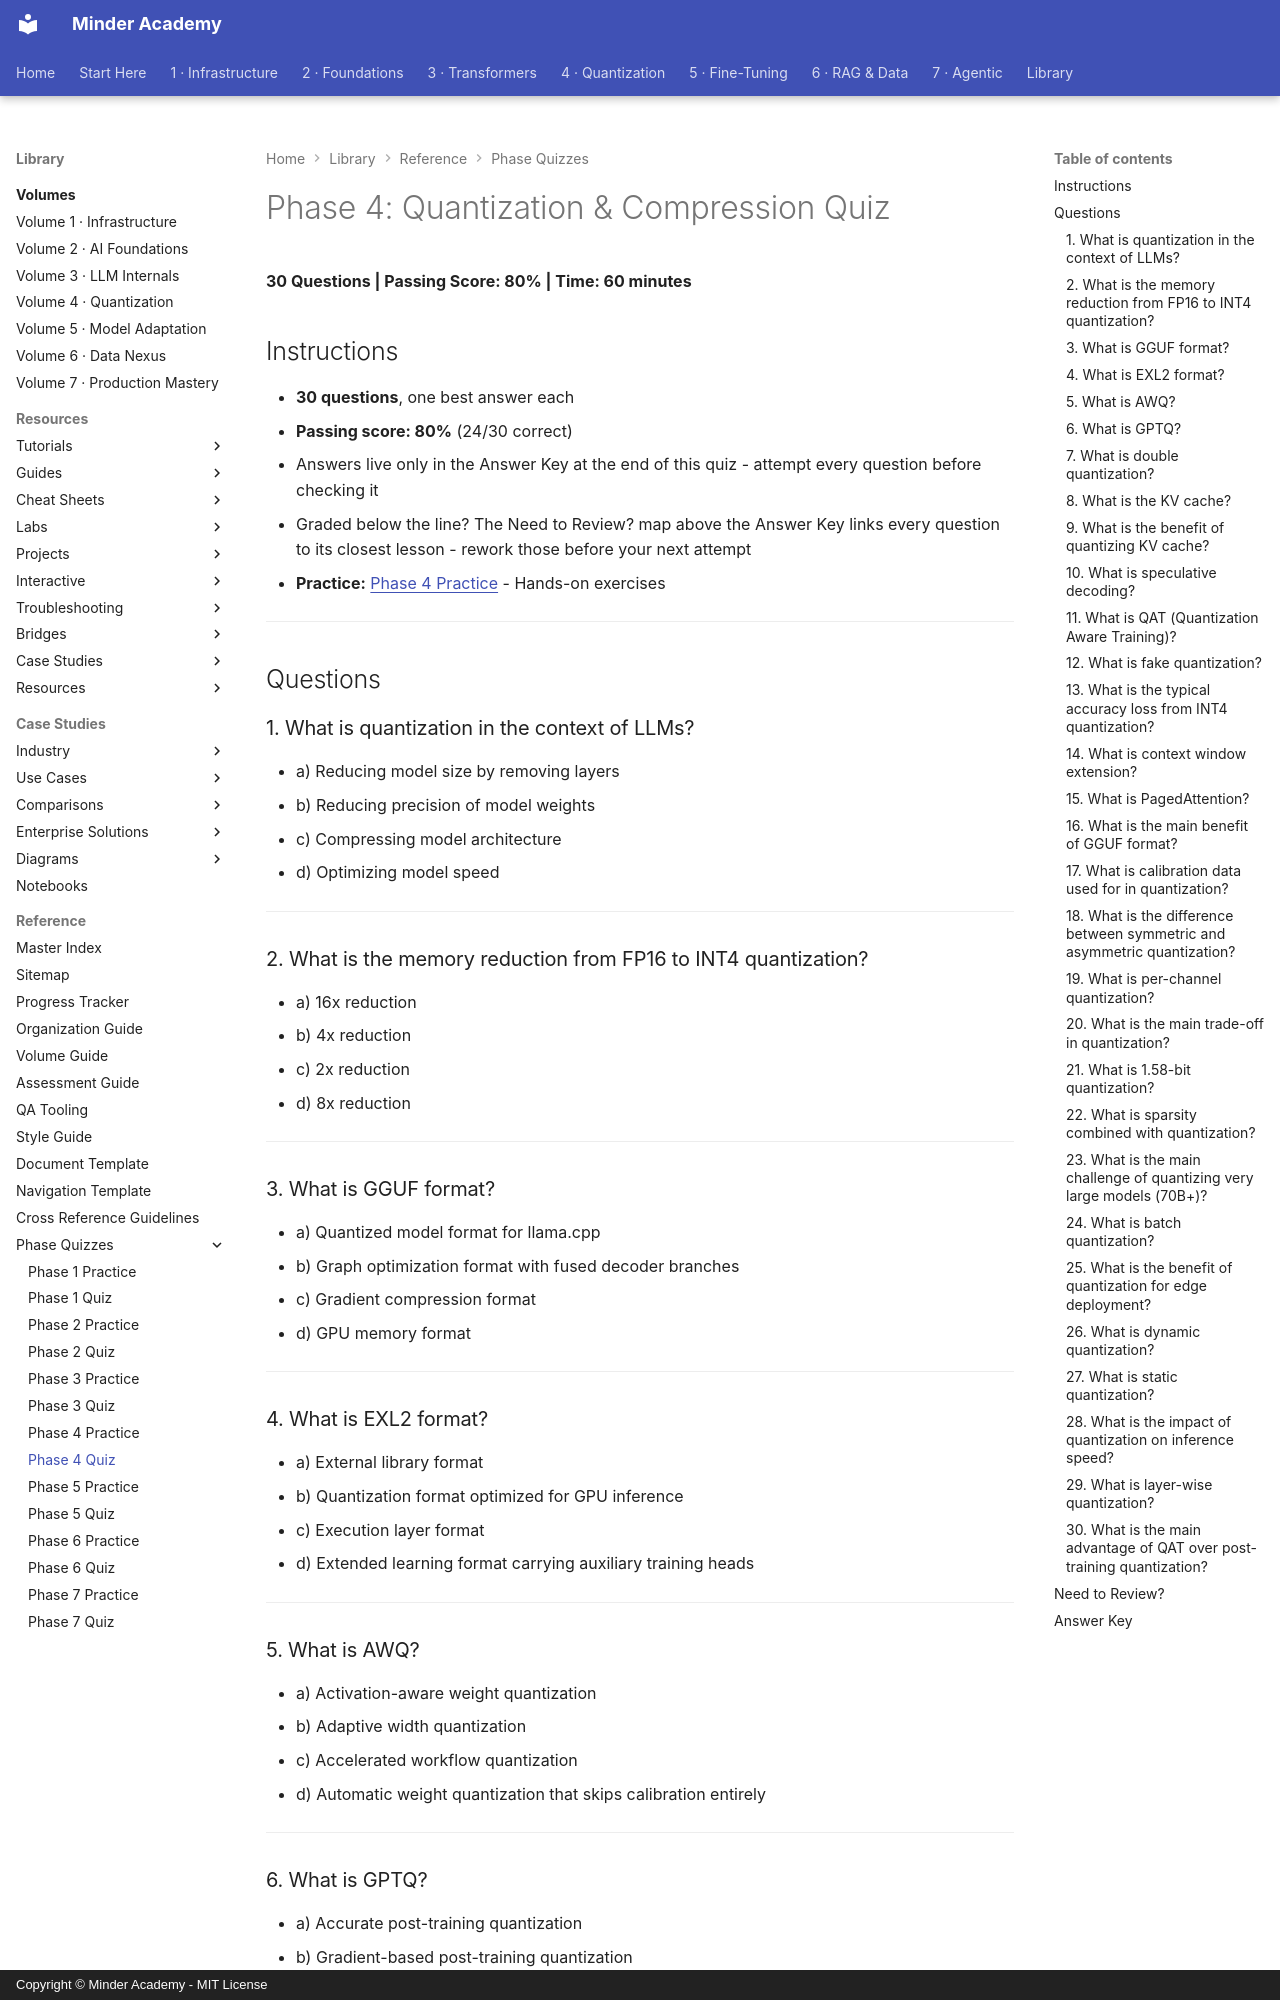

repository: minderhq/academy · page: 00-META/assessment/phase4-quiz/index.html · generator: mkdocs · copyright: Copyright © Minder Academy - MIT License

---
Document ID: PHASE4-QUIZ
Title: "Phase 4: Quantization & Compression Quiz"
Last Updated: 2026-10-16
Status: Complete
Difficulty: Advanced
Tags: ['assessment', 'quiz', 'quantization']
---

# Phase 4: Quantization & Compression Quiz

**30 Questions | Passing Score: 80% | Time: 60 minutes**

## Instructions

- **30 questions**, one best answer each
- **Passing score: 80%** (24/30 correct)
- Answers live only in the Answer Key at the end of this quiz - attempt every question before checking it
- Graded below the line? The Need to Review? map above the Answer Key links every question to its closest lesson - rework those before your next attempt
- **Practice:** [Phase 4 Practice](phase4-practice.md) - Hands-on exercises

---

## Questions

### 1. What is quantization in the context of LLMs?
- a) Reducing model size by removing layers
- b) Reducing precision of model weights
- c) Compressing model architecture
- d) Optimizing model speed

---

### 2. What is the memory reduction from FP16 to INT4 quantization?
- a) 16x reduction
- b) 4x reduction
- c) 2x reduction
- d) 8x reduction

---

### 3. What is GGUF format?
- a) Quantized model format for llama.cpp
- b) Graph optimization format with fused decoder branches
- c) Gradient compression format
- d) GPU memory format

---

### 4. What is EXL2 format?
- a) External library format
- b) Quantization format optimized for GPU inference
- c) Execution layer format
- d) Extended learning format carrying auxiliary training heads

---

### 5. What is AWQ?
- a) Activation-aware weight quantization
- b) Adaptive width quantization
- c) Accelerated workflow quantization
- d) Automatic weight quantization that skips calibration entirely

---

### 6. What is GPTQ?
- a) Accurate post-training quantization
- b) Gradient-based post-training quantization
- c) Global parameter transformer quantization
- d) General purpose transformer quantization

---

### 7. What is double quantization?
- a) Quantizing twice
- b) Quantizing quantization parameters
- c) Two-stage quantization
- d) Dual precision quantization alternating scales every second layer

---
